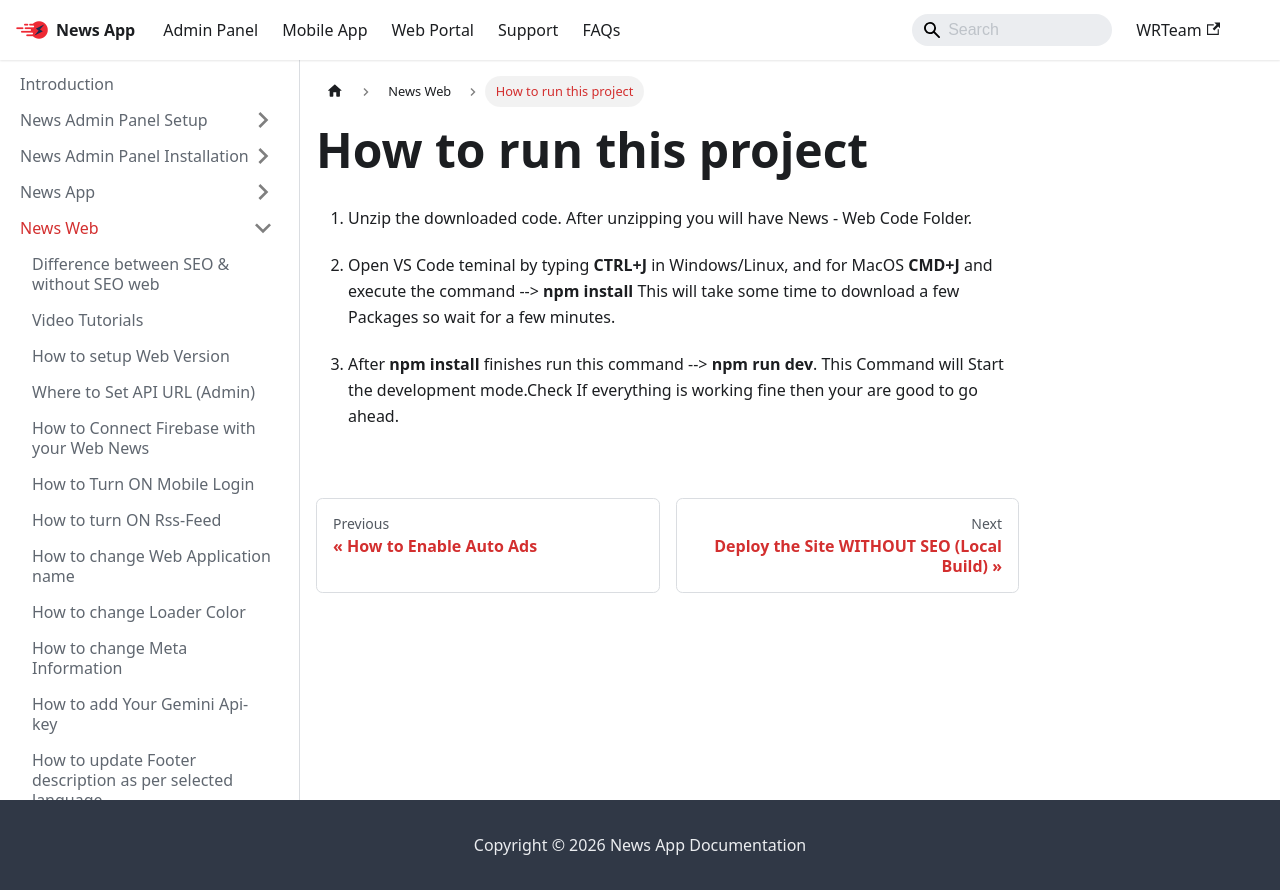

repository: WRTeam-in/news-doc · page: docs/web/run-the-project/index.html · generator: docusaurus

---
sidebar_position: 22
---

# How to run this project

1. Unzip the downloaded code. After unzipping you will have News - Web Code Folder.

2. Open VS Code teminal by typing **CTRL+J** in Windows/Linux, and for MacOS **CMD+J** and execute the command --> **npm install**
This will take some time to download a few Packages so wait for a few minutes.

3. After **npm install** finishes run this command --> **npm run dev**.
This Command will Start the development mode.Check If everything is working fine then your are good to go ahead.
